The GitHub repository ravenmoon903/Piano-Triad-Recognizer contains a labelled image folder "piano" with 24 categories: a maj, a min, ab maj, ab min, b maj, b min, bb maj, bb min, c maj, c min, d maj, d min, db maj, db min, e maj, e min, eb maj, eb min, f maj, f min, g maj, g min, gb maj, gb min. Examples follow, each with its label.

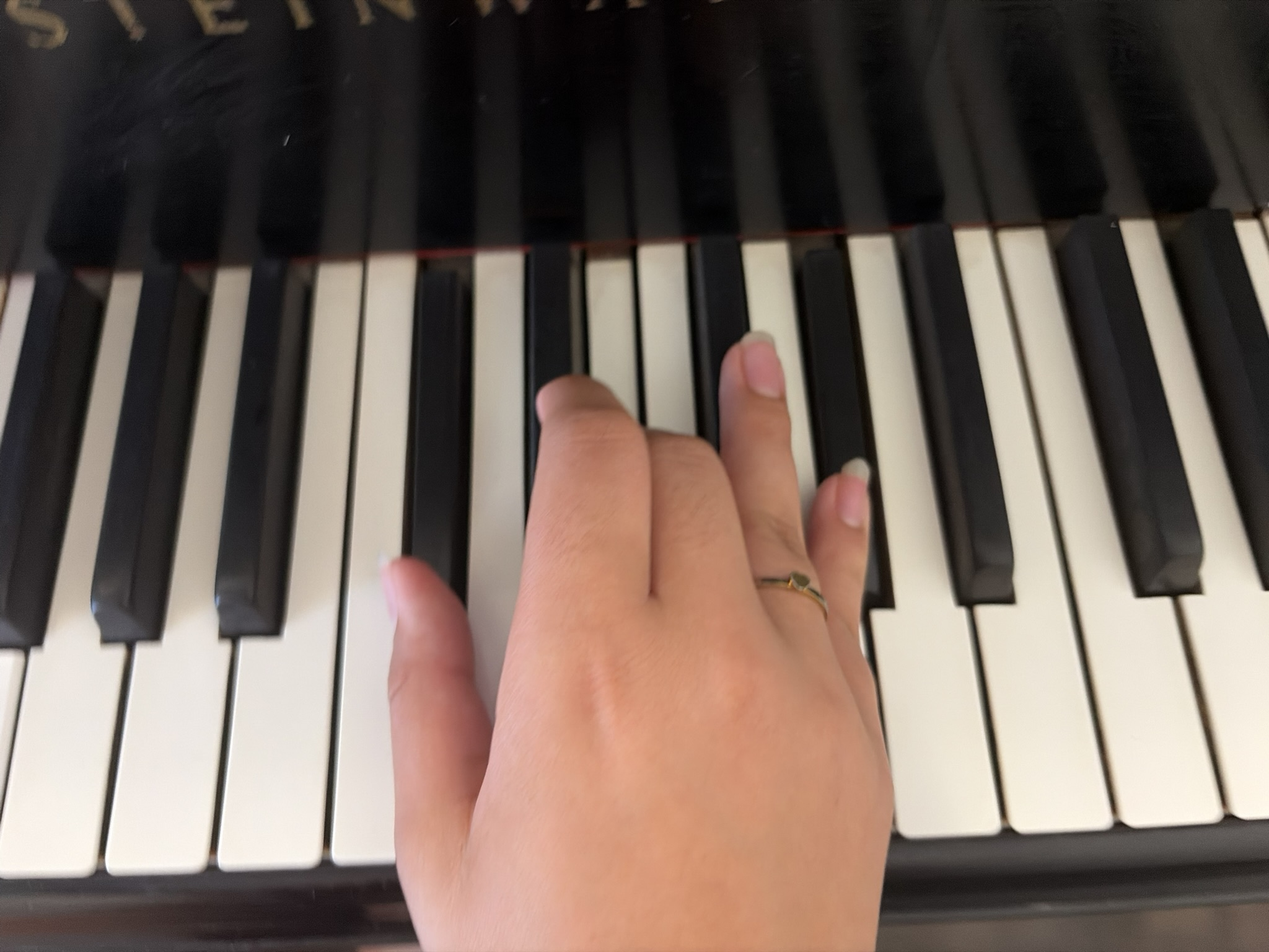
Label: db min

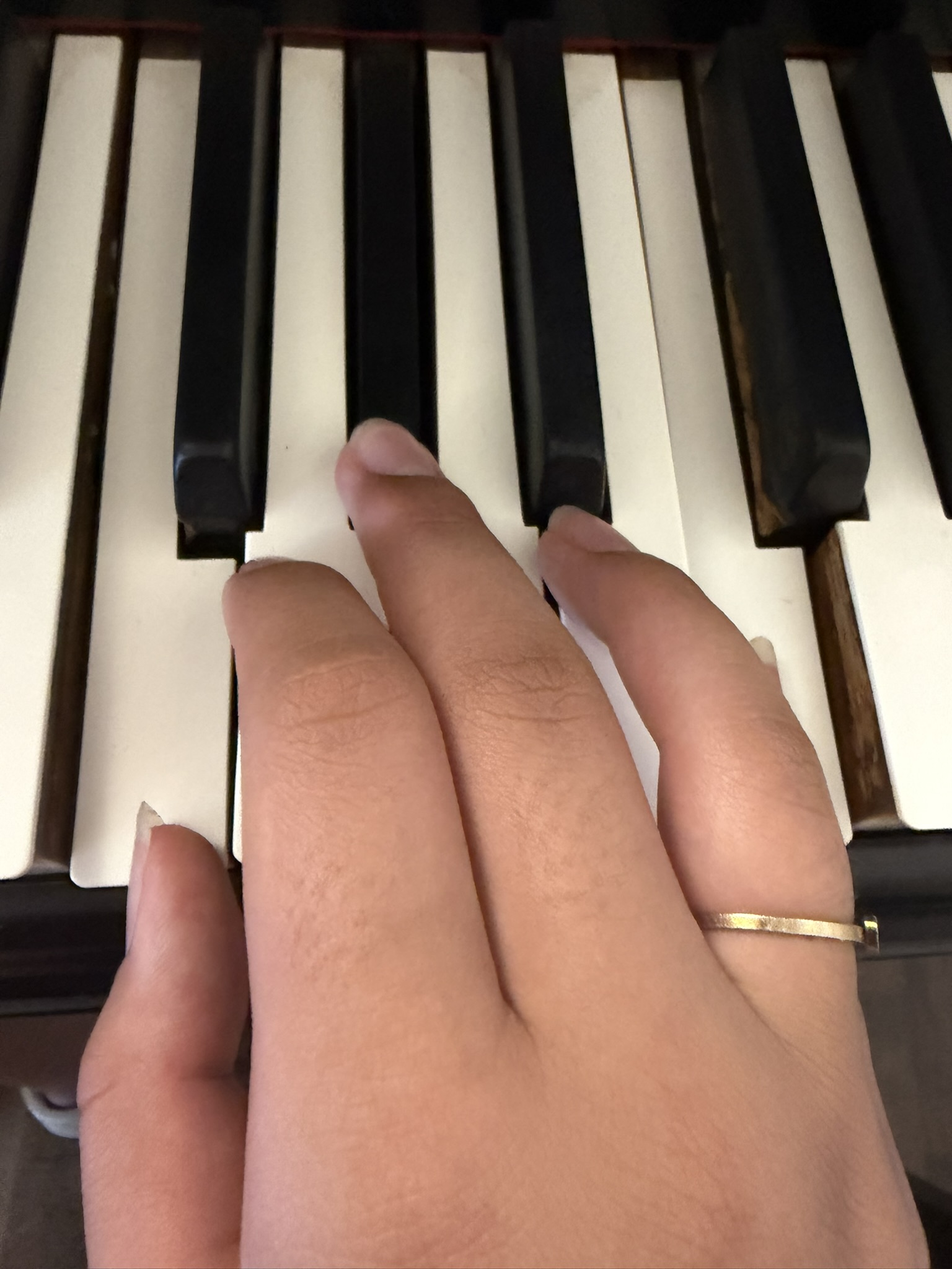
Label: f min

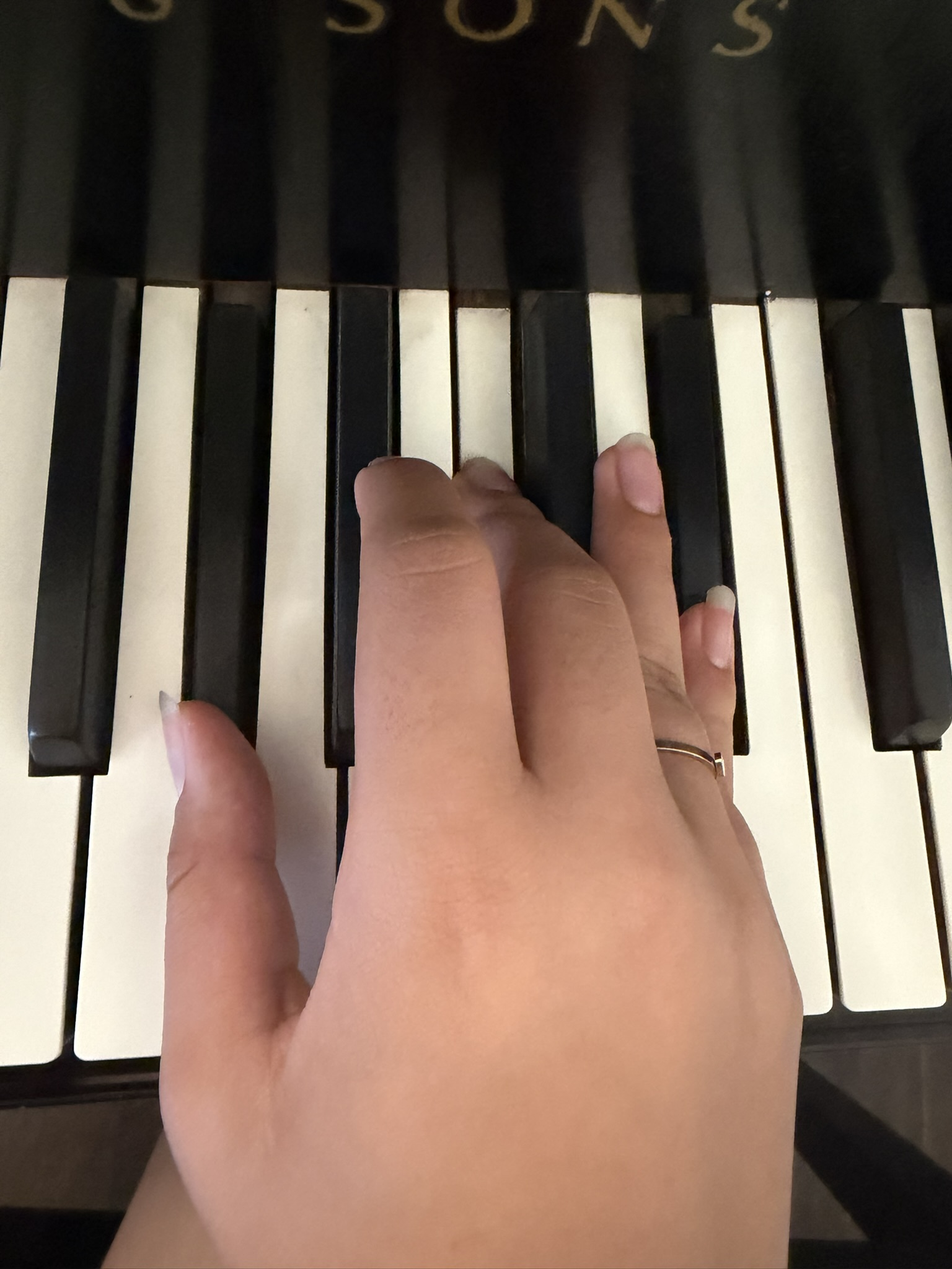
Label: ab maj

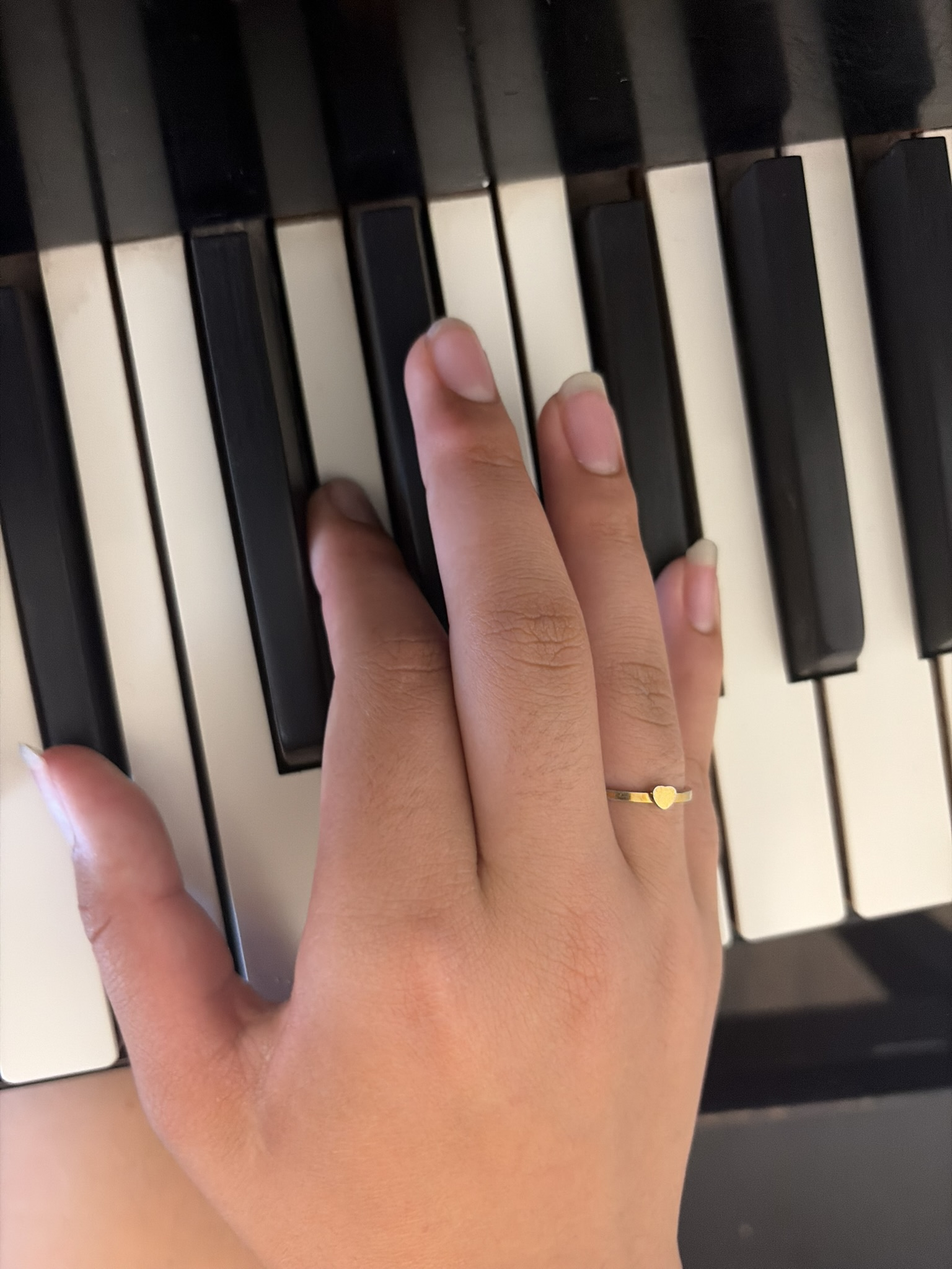
Label: bb maj

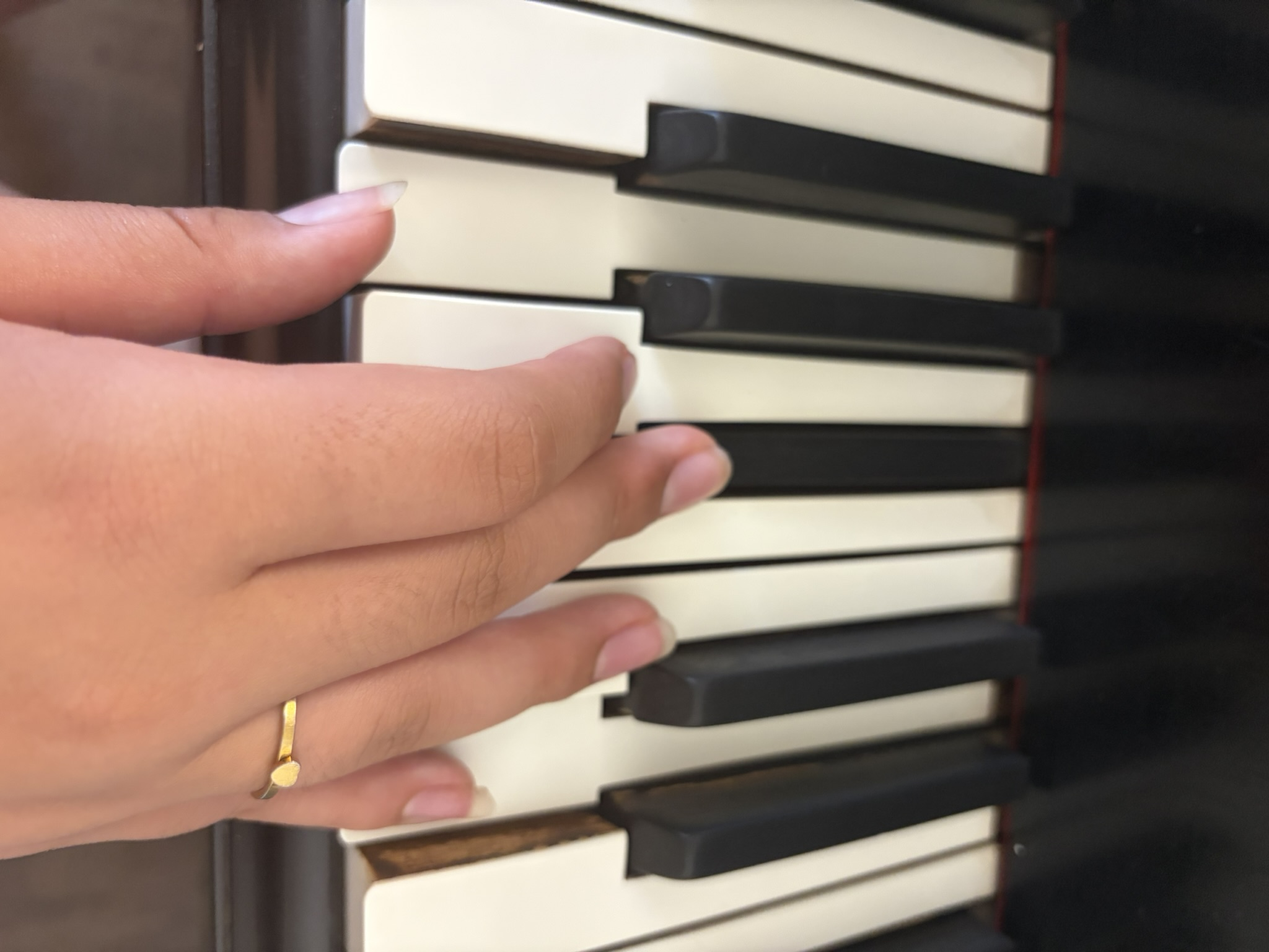
Label: g min

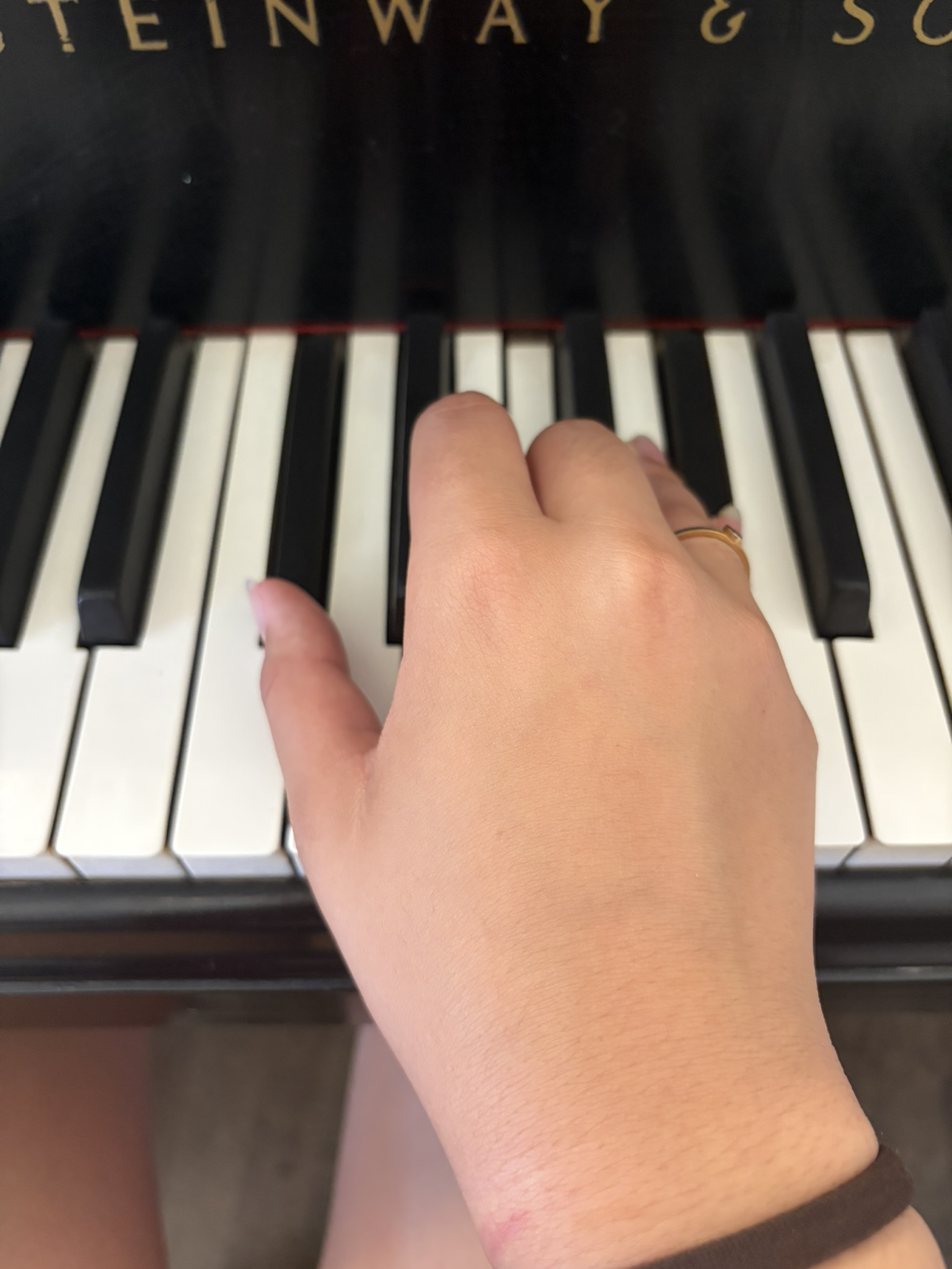
Label: db maj
